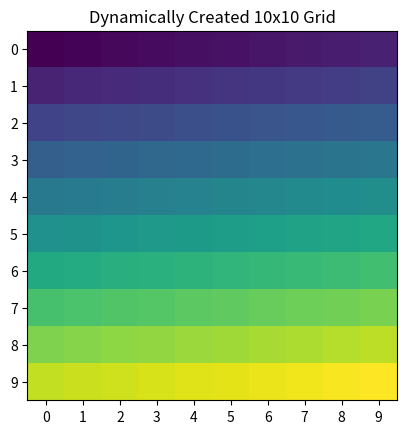

This chart was generated by the following Python code:
import numpy as np
import matplotlib.pyplot as plt
def create_and_visualize_grid():
    size = 10
    grid = np.zeros((size, size), dtype=int)
    for i in range(size):
        for j in range(size):
            grid[i, j] = i * 10 + j
    fig, ax = plt.subplots()
    im = ax.imshow(grid)
    ax.set_title("Dynamically Created 10x10 Grid")
    ax.set_xticks(np.arange(size))
    ax.set_yticks(np.arange(size))
    plt.show()
if __name__ == '__main__':
    create_and_visualize_grid()
